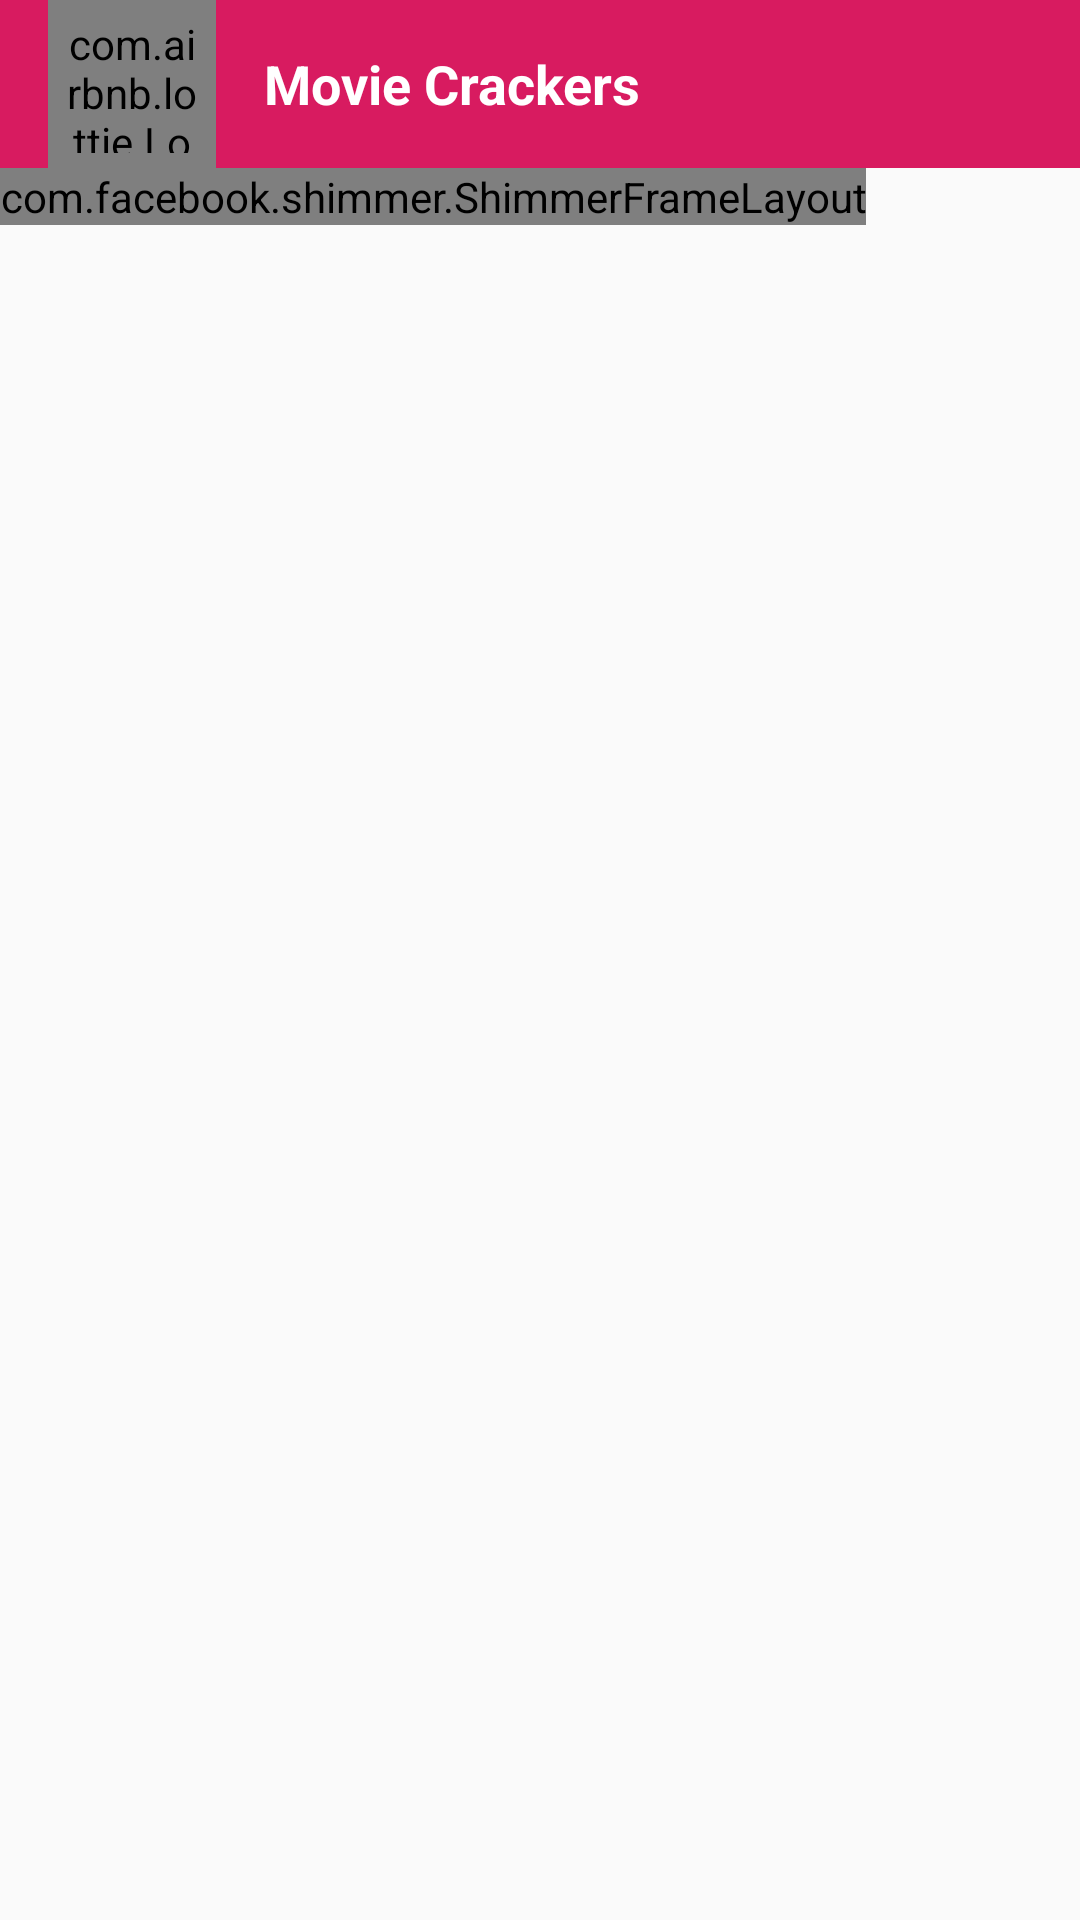

This screen was rendered from an Android layout file. Write that file and the resources it references.
<!-- AndroidManifest.xml: activity theme AppTheme.NoActionBar -->
<!-- res/layout/activity_movie_list.xml -->
<?xml version="1.0" encoding="utf-8"?>
<layout xmlns:android="http://schemas.android.com/apk/res/android"
    xmlns:app="http://schemas.android.com/apk/res-auto"
    xmlns:tools="http://schemas.android.com/tools">

    <data>

    </data>

    <LinearLayout
        android:layout_width="match_parent"
        android:layout_height="wrap_content"
        android:orientation="vertical">

        <androidx.appcompat.widget.Toolbar
            android:id="@+id/toolbar"
            android:layout_width="match_parent"
            android:layout_height="?attr/actionBarSize"
            android:background="@color/colorAccent"
            app:popupTheme="@style/AppTheme.PopupOverlay">

            <com.airbnb.lottie.LottieAnimationView
                android:layout_width="?attr/actionBarSize"
                android:layout_height="?attr/actionBarSize"
                android:layout_centerInParent="true"
                android:padding="@dimen/padding_size_5"
                app:lottie_autoPlay="true"
                app:lottie_fileName="splash_loading.json"
                app:lottie_loop="true" />

            <TextView
                android:layout_width="wrap_content"
                android:layout_height="wrap_content"
                android:paddingStart="@dimen/padding_size_16"
                android:paddingEnd="@dimen/padding_size_16"
                android:text="@string/movie_crackers"
                android:textAppearance="@android:style/TextAppearance.Medium"
                android:textColor="@color/colorWhite"
                android:textStyle="bold" />

        </androidx.appcompat.widget.Toolbar>

        <RelativeLayout
            android:layout_width="match_parent"
            android:layout_height="match_parent"
            tools:context=".view.activity.MovieListActivity">

            <androidx.recyclerview.widget.RecyclerView
                android:id="@+id/list_movie_id"
                android:layout_width="match_parent"
                android:layout_height="wrap_content" />

            <com.facebook.shimmer.ShimmerFrameLayout
                android:id="@+id/shimmer_view_container"
                android:layout_width="wrap_content"
                android:layout_height="wrap_content"
                android:layout_gravity="center"
                android:orientation="vertical">

                <LinearLayout
                    android:layout_width="match_parent"
                    android:layout_height="wrap_content"
                    android:orientation="vertical">

                    <include layout="@layout/movie_placeholder_item" />

                    <include layout="@layout/movie_placeholder_item" />

                    <include layout="@layout/movie_placeholder_item" />

                    <include layout="@layout/movie_placeholder_item" />

                    <include layout="@layout/movie_placeholder_item" />

                </LinearLayout>

            </com.facebook.shimmer.ShimmerFrameLayout>


        </RelativeLayout>

    </LinearLayout>
</layout>
<!-- res/layout/movie_placeholder_item.xml (included above) -->
<?xml version="1.0" encoding="utf-8"?>
<androidx.cardview.widget.CardView xmlns:android="http://schemas.android.com/apk/res/android"
    xmlns:app="http://schemas.android.com/apk/res-auto"
    android:id="@+id/lyt_movie_item_id"
    android:layout_width="match_parent"
    android:layout_height="wrap_content"
    android:orientation="vertical"
    app:cardCornerRadius="@dimen/card_radius_size_5"
    app:cardElevation="@dimen/elevation_size_2"
    app:cardUseCompatPadding="true">

    <LinearLayout
        android:paddingTop="@dimen/padding_size_8"
        android:paddingBottom="@dimen/padding_size_8"
        android:layout_width="match_parent"
        android:layout_height="wrap_content"
        android:orientation="horizontal"
        android:weightSum="2">

        <View
            android:layout_width="0dp"
            android:layout_height="match_parent"
            android:layout_weight="0.5"
            android:background="@color/placeHolderBg" />

        <LinearLayout
            android:layout_width="0dp"
            android:layout_height="wrap_content"
            android:layout_weight="1.5"
            android:orientation="vertical"
            android:padding="@dimen/padding_size_5">

            <View
                android:layout_width="wrap_content"
                android:layout_height="@dimen/text_size_16"
                android:background="@color/placeHolderBg" />

            <View
                android:layout_width="@dimen/view_width_72"
                android:layout_height="@dimen/text_size_16"
                android:layout_marginTop="@dimen/margin_size_2"
                android:background="@color/placeHolderBg" />

            <androidx.appcompat.widget.AppCompatRatingBar
                style="?android:attr/ratingBarStyleSmall"
                android:layout_width="wrap_content"
                android:layout_height="wrap_content"
                android:numStars="5" />

            <View
                android:layout_width="wrap_content"
                android:layout_height="@dimen/text_size_48"
                android:background="@color/placeHolderBg" />

            <LinearLayout
                android:layout_marginTop="@dimen/margin_size_5"
                android:layout_width="match_parent"
                android:layout_height="wrap_content"
                android:orientation="horizontal"
                android:weightSum="2">

                <View
                    android:layout_width="0dp"
                    android:layout_height="@dimen/view_height_32"
                    android:layout_weight="0.8"
                    android:background="@color/placeHolderBg" />

                <View
                    android:layout_width="0dp"
                    android:layout_marginStart="@dimen/margin_size_10"
                    android:layout_height="@dimen/view_height_32"
                    android:layout_weight="0.8"
                    android:background="@color/placeHolderBg" />
            </LinearLayout>

        </LinearLayout>

    </LinearLayout>

</androidx.cardview.widget.CardView>
<!-- resources referenced by this layout -->
<resources>
  <color name="colorAccent">#D81B60</color>
  <color name="colorWhite">#FFFFFF</color>
  <color name="placeHolderBg">#dddddd</color>
  <dimen name="card_radius_size_5">5dp</dimen>
  <dimen name="elevation_size_2">2dp</dimen>
  <dimen name="margin_size_10">10dp</dimen>
  <dimen name="margin_size_2">2dp</dimen>
  <dimen name="margin_size_5">5dp</dimen>
  <dimen name="padding_size_16">16dp</dimen>
  <dimen name="padding_size_5">5dp</dimen>
  <dimen name="padding_size_8">8dp</dimen>
  <dimen name="text_size_16">16sp</dimen>
  <dimen name="text_size_48">48dp</dimen>
  <dimen name="view_height_32">32dp</dimen>
  <dimen name="view_width_72">72dp</dimen>
  <string name="movie_crackers">Movie Crackers</string>
  <style name="AppTheme.PopupOverlay" parent="ThemeOverlay.AppCompat.Light" />
  <style name="AppTheme.NoActionBar">
          <item name="windowActionBar">false</item>
          <item name="windowNoTitle">true</item>
      </style>
</resources>
